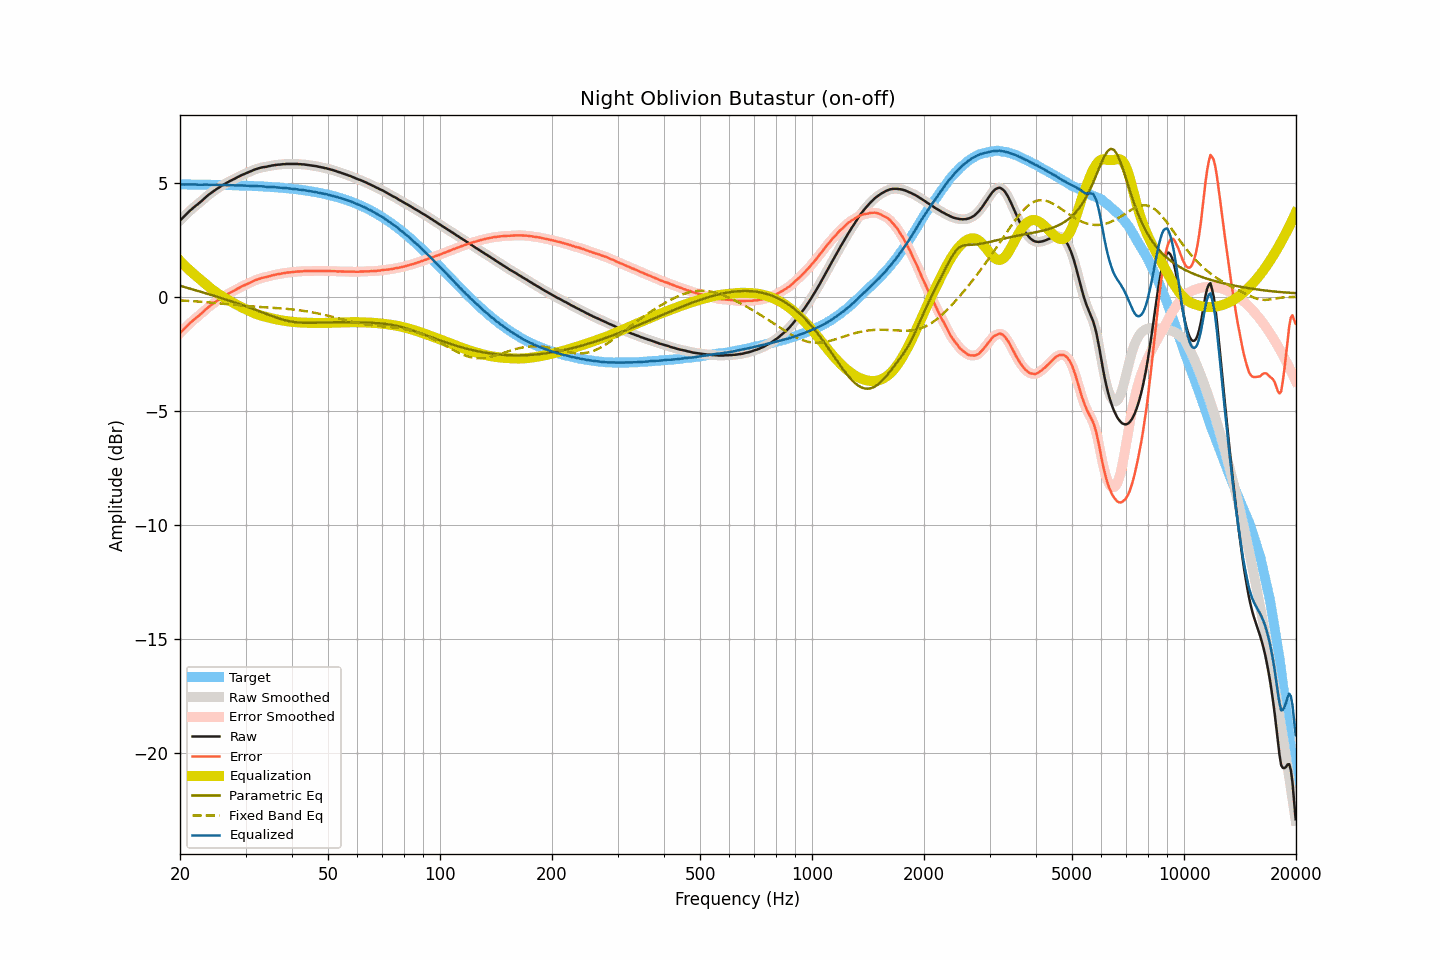

The file beside this chart, header and first rows:
frequency, raw, smoothed, error, error_smoothed, equalization, parametric_eq, fixed_band_eq, equalized_raw, equalized_smoothed, target
20.00, 3.35, 3.35, -1.58, -1.58, 1.58, 0.49, -0.15, 4.94, 4.94, 4.94
20.20, 3.42, 3.42, -1.51, -1.51, 1.51, 0.47, -0.15, 4.93, 4.93, 4.93
20.40, 3.49, 3.49, -1.44, -1.44, 1.44, 0.45, -0.16, 4.93, 4.93, 4.93
20.61, 3.56, 3.56, -1.37, -1.37, 1.37, 0.43, -0.16, 4.93, 4.93, 4.93
20.81, 3.63, 3.63, -1.30, -1.30, 1.30, 0.41, -0.17, 4.93, 4.93, 4.93
21.02, 3.70, 3.70, -1.23, -1.23, 1.23, 0.39, -0.17, 4.93, 4.94, 4.93
21.23, 3.77, 3.77, -1.16, -1.16, 1.17, 0.37, -0.18, 4.94, 4.94, 4.93
21.44, 3.83, 3.83, -1.10, -1.10, 1.10, 0.35, -0.18, 4.93, 4.93, 4.93
21.66, 3.89, 3.89, -1.04, -1.04, 1.04, 0.33, -0.19, 4.93, 4.93, 4.93
21.87, 3.95, 3.95, -0.98, -0.98, 0.98, 0.31, -0.19, 4.93, 4.93, 4.93
22.09, 4.01, 4.01, -0.92, -0.92, 0.92, 0.29, -0.19, 4.93, 4.93, 4.93
22.31, 4.06, 4.07, -0.86, -0.86, 0.86, 0.27, -0.20, 4.92, 4.92, 4.93
22.54, 4.12, 4.12, -0.81, -0.81, 0.80, 0.25, -0.21, 4.92, 4.92, 4.93
22.76, 4.18, 4.18, -0.74, -0.74, 0.74, 0.22, -0.21, 4.92, 4.92, 4.93
22.99, 4.24, 4.24, -0.68, -0.68, 0.68, 0.20, -0.22, 4.92, 4.92, 4.92
23.22, 4.31, 4.31, -0.61, -0.62, 0.62, 0.18, -0.22, 4.93, 4.92, 4.92
23.45, 4.37, 4.37, -0.55, -0.55, 0.55, 0.16, -0.23, 4.93, 4.93, 4.92
23.69, 4.43, 4.43, -0.49, -0.49, 0.49, 0.14, -0.23, 4.92, 4.93, 4.92
23.92, 4.49, 4.49, -0.43, -0.43, 0.44, 0.12, -0.24, 4.93, 4.92, 4.92
24.16, 4.54, 4.54, -0.38, -0.38, 0.38, 0.10, -0.25, 4.92, 4.92, 4.92
24.40, 4.59, 4.59, -0.33, -0.32, 0.32, 0.08, -0.25, 4.92, 4.92, 4.92
24.65, 4.64, 4.64, -0.28, -0.27, 0.27, 0.05, -0.26, 4.91, 4.92, 4.92
24.89, 4.69, 4.69, -0.22, -0.22, 0.22, 0.03, -0.27, 4.91, 4.91, 4.92
25.14, 4.74, 4.74, -0.17, -0.18, 0.17, 0.01, -0.27, 4.92, 4.91, 4.91
25.39, 4.78, 4.79, -0.13, -0.13, 0.13, -0.01, -0.28, 4.91, 4.91, 4.91
25.65, 4.83, 4.83, -0.08, -0.08, 0.08, -0.03, -0.29, 4.91, 4.91, 4.91
25.91, 4.88, 4.88, -0.03, -0.03, 0.03, -0.06, -0.29, 4.91, 4.91, 4.91
26.16, 4.92, 4.92, 0.01, 0.01, -0.01, -0.08, -0.30, 4.91, 4.91, 4.91
26.43, 4.96, 4.96, 0.05, 0.06, -0.05, -0.10, -0.31, 4.91, 4.91, 4.91
26.69, 5.00, 5.00, 0.10, 0.10, -0.10, -0.12, -0.31, 4.90, 4.91, 4.90
26.96, 5.04, 5.04, 0.14, 0.14, -0.14, -0.15, -0.32, 4.90, 4.90, 4.90
27.23, 5.08, 5.08, 0.18, 0.18, -0.18, -0.17, -0.33, 4.90, 4.90, 4.90
27.50, 5.11, 5.11, 0.21, 0.21, -0.22, -0.19, -0.33, 4.90, 4.90, 4.90
27.77, 5.15, 5.15, 0.25, 0.25, -0.25, -0.22, -0.34, 4.90, 4.89, 4.90
28.05, 5.18, 5.18, 0.29, 0.29, -0.29, -0.24, -0.35, 4.89, 4.89, 4.90
28.33, 5.22, 5.22, 0.33, 0.33, -0.33, -0.26, -0.35, 4.89, 4.89, 4.89
28.62, 5.26, 5.26, 0.37, 0.37, -0.37, -0.29, -0.36, 4.89, 4.89, 4.89
28.90, 5.29, 5.30, 0.40, 0.41, -0.40, -0.31, -0.37, 4.89, 4.89, 4.89
29.19, 5.33, 5.33, 0.45, 0.44, -0.44, -0.34, -0.37, 4.89, 4.89, 4.89
29.48, 5.36, 5.36, 0.48, 0.48, -0.48, -0.36, -0.38, 4.89, 4.89, 4.88
29.78, 5.39, 5.39, 0.51, 0.51, -0.51, -0.39, -0.39, 4.88, 4.88, 4.88
30.08, 5.42, 5.42, 0.54, 0.54, -0.54, -0.41, -0.39, 4.88, 4.88, 4.88
30.38, 5.45, 5.45, 0.57, 0.57, -0.58, -0.44, -0.40, 4.87, 4.87, 4.88
30.68, 5.48, 5.48, 0.61, 0.61, -0.61, -0.46, -0.40, 4.87, 4.87, 4.87
30.99, 5.51, 5.51, 0.64, 0.64, -0.64, -0.49, -0.41, 4.87, 4.87, 4.87
31.30, 5.54, 5.54, 0.67, 0.67, -0.68, -0.51, -0.42, 4.87, 4.87, 4.87
31.61, 5.57, 5.57, 0.71, 0.71, -0.71, -0.54, -0.42, 4.87, 4.87, 4.86
31.93, 5.60, 5.60, 0.74, 0.74, -0.74, -0.57, -0.43, 4.87, 4.86, 4.86
32.24, 5.62, 5.62, 0.76, 0.76, -0.76, -0.59, -0.43, 4.86, 4.86, 4.86
32.57, 5.64, 5.64, 0.79, 0.79, -0.79, -0.62, -0.44, 4.85, 4.86, 4.85
32.89, 5.66, 5.66, 0.81, 0.81, -0.81, -0.65, -0.44, 4.85, 4.85, 4.85
33.22, 5.68, 5.68, 0.83, 0.83, -0.83, -0.67, -0.45, 4.85, 4.85, 4.85
33.55, 5.69, 5.69, 0.85, 0.85, -0.85, -0.70, -0.45, 4.84, 4.84, 4.84
33.89, 5.70, 5.70, 0.86, 0.86, -0.87, -0.73, -0.45, 4.83, 4.84, 4.84
34.23, 5.71, 5.71, 0.88, 0.88, -0.88, -0.75, -0.46, 4.83, 4.83, 4.83
34.57, 5.73, 5.73, 0.90, 0.90, -0.90, -0.78, -0.46, 4.83, 4.83, 4.83
34.92, 5.74, 5.74, 0.92, 0.92, -0.92, -0.81, -0.47, 4.82, 4.82, 4.83
35.27, 5.76, 5.76, 0.94, 0.94, -0.94, -0.83, -0.47, 4.82, 4.82, 4.82
35.62, 5.77, 5.77, 0.96, 0.96, -0.95, -0.86, -0.48, 4.82, 4.82, 4.82
35.97, 5.78, 5.78, 0.97, 0.97, -0.97, -0.88, -0.48, 4.81, 4.81, 4.81
... 635 more rows
